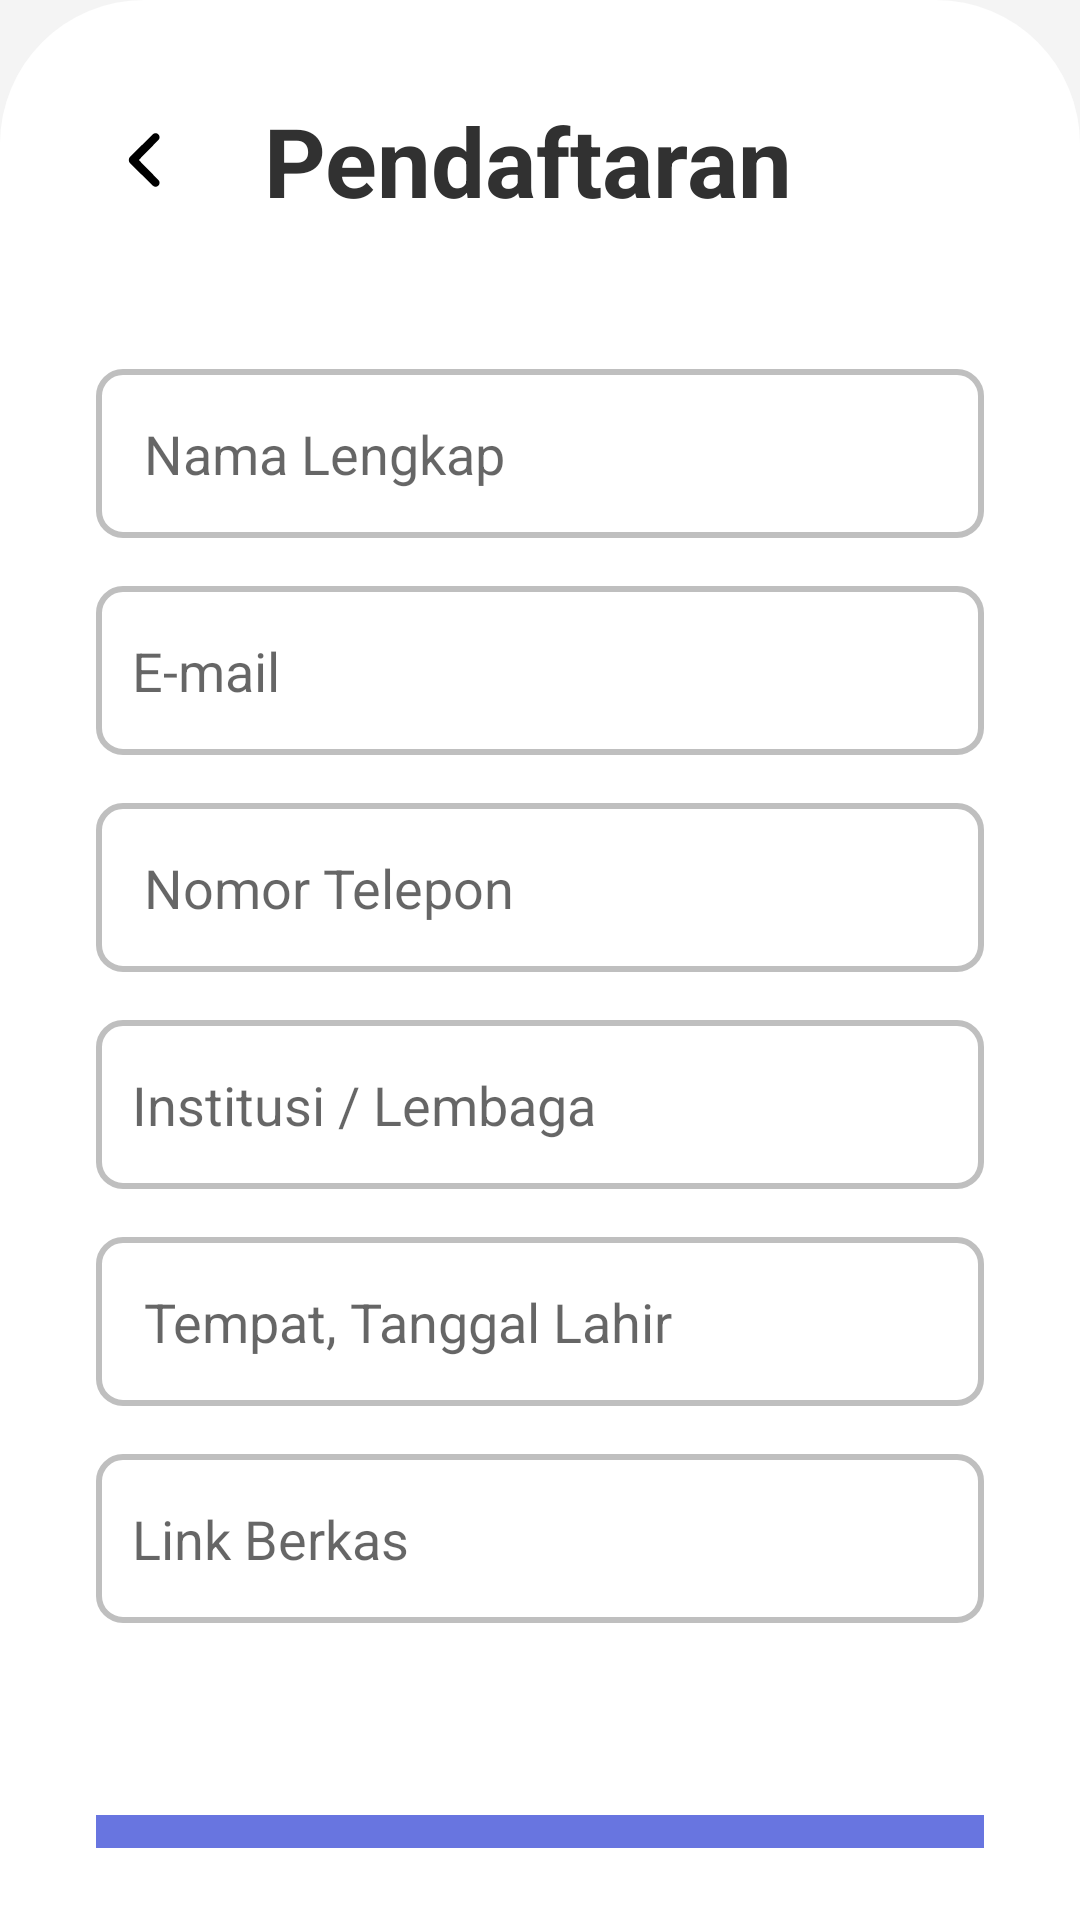

This screen was rendered from an Android layout file. Write that file and the resources it references.
<!-- AndroidManifest.xml: application theme Theme.FolksApplication -->
<!-- res/layout/activity_regist_volunteer.xml -->
<?xml version="1.0" encoding="utf-8"?>
<androidx.constraintlayout.widget.ConstraintLayout xmlns:android="http://schemas.android.com/apk/res/android"
    xmlns:app="http://schemas.android.com/apk/res-auto"
    xmlns:tools="http://schemas.android.com/tools"
    android:layout_width="match_parent"
    android:layout_height="match_parent"
    tools:context=".RegistVolunteerActivity"
    android:background="@color/white">




    <LinearLayout
        android:id="@+id/formLogin"
        android:layout_width="match_parent"
        android:layout_height="wrap_content"
        android:background="@drawable/shape"
        android:paddingTop="32dp"
        android:paddingHorizontal="32dp"
        android:paddingBottom="0dp"
        android:orientation="vertical"
        app:layout_constraintStart_toStartOf="parent"
        app:layout_constraintEnd_toEndOf="parent"
        app:layout_constraintBottom_toBottomOf="parent">

        <LinearLayout
            android:layout_width="match_parent"
            android:layout_height="wrap_content"
            android:orientation="horizontal"
            android:gravity="center_vertical"
            android:layout_marginBottom="48dp">

            <ImageView
                android:id="@+id/backToDetailVolunteer"
                android:layout_width="wrap_content"
                android:layout_height="wrap_content"
                android:src="@drawable/icon_left_arrow"
                android:layout_gravity="center_vertical"
                android:layout_marginEnd="24dp"
                />
            <TextView
                android:layout_width="wrap_content"
                android:layout_height="wrap_content"
                android:text="Pendaftaran"
                android:textSize="32dp"
                android:textStyle="bold"
                android:textColor="@color/black"/>

        </LinearLayout>

        <LinearLayout
            android:layout_width="match_parent"
            android:layout_height="wrap_content"
            android:orientation="vertical">

            <EditText
                android:layout_width="match_parent"
                android:layout_height="wrap_content"
                android:hint="Nama Lengkap"
                android:paddingStart="16dp"
                android:paddingVertical="16dp"
                android:background="@drawable/border"/>

            <EditText
                android:layout_width="match_parent"
                android:layout_height="wrap_content"
                android:background="@drawable/border"
                android:hint="E-mail"
                android:paddingVertical="16dp"
                android:paddingStart="12dp"
                android:layout_marginVertical="16dp"/>

            <EditText
                android:layout_width="match_parent"
                android:layout_height="wrap_content"
                android:hint="Nomor Telepon"
                android:paddingStart="16dp"
                android:paddingVertical="16dp"
                android:background="@drawable/border"
                android:layout_marginBottom="16dp"
                android:inputType="number"/>

            <EditText
                android:layout_width="match_parent"
                android:layout_height="wrap_content"
                android:background="@drawable/border"
                android:hint="Institusi / Lembaga"
                android:paddingVertical="16dp"
                android:paddingStart="12dp"
                android:layout_marginBottom="16dp"/>

            <EditText
                android:layout_width="match_parent"
                android:layout_height="wrap_content"
                android:hint="Tempat, Tanggal Lahir"
                android:paddingStart="16dp"
                android:paddingVertical="16dp"
                android:background="@drawable/border"
                android:layout_marginBottom="16dp" />

            <EditText
                android:layout_width="match_parent"
                android:layout_height="wrap_content"
                android:background="@drawable/border"
                android:hint="Link Berkas"
                android:paddingVertical="16dp"
                android:paddingStart="12dp"
                android:layout_marginBottom="16dp"/>

        </LinearLayout>

        <Button
            android:id="@+id/masukButton"
            android:layout_width="match_parent"
            android:layout_height="wrap_content"
            android:background="@drawable/button"
            android:backgroundTint="@color/blue400"
            android:fontFamily="@font/poppins_semibold"
            android:paddingVertical="5dp"
            android:text="Submit"
            android:textAllCaps="false"
            android:textSize="18dp"
            android:letterSpacing="0"
            android:layout_marginBottom="24dp"
            android:layout_marginTop="48dp"/>

        <LinearLayout
            android:layout_width="match_parent"
            android:layout_height="wrap_content"
            android:orientation="horizontal"
            android:gravity="center"
            android:paddingHorizontal="24dp">

            <ImageButton
                android:id="@+id/homeScreenButton"
                android:layout_width="80dp"
                android:layout_height="wrap_content"
                android:src="@drawable/icon_home"
                android:background="@android:color/transparent"
                android:paddingVertical="16dp"
                app:tint="@color/black" />

            <ImageButton
                android:id="@+id/myActivity"
                android:layout_width="80dp"
                android:layout_height="wrap_content"
                android:src="@drawable/icon_menu"
                android:background="@android:color/transparent"
                android:paddingVertical="16dp"
                app:tint="@color/black"
                />

            <ImageButton
                android:id="@+id/AccountButton"
                android:layout_width="80dp"
                android:layout_height="wrap_content"
                android:src="@drawable/icon_account"
                android:background="@android:color/transparent"
                android:paddingVertical="16dp"
                app:tint="@color/black"
                />



        </LinearLayout>

    </LinearLayout>

</androidx.constraintlayout.widget.ConstraintLayout>
<!-- resources referenced by this layout -->
<resources>
  <color name="black">#313131</color>
  <color name="blue400">#6875e0</color>
  <color name="white">#f4f4f4</color>
  <!-- drawable border (drawable-v24) -->
  <shape xmlns:android="http://schemas.android.com/apk/res/android">
      <stroke android:width="2dp" android:color="#bfbfbf" />
      <padding android:left="7dp" android:top="7dp"
          android:right="7dp" android:bottom="7dp" />
      <corners android:radius="8dp" />
  </shape>
  <!-- drawable button (drawable) -->
  <shape xmlns:android="http://schemas.android.com/apk/res/android">
      <stroke android:width="2dp" android:color="#D8FDFB" />
      <padding android:left="7dp" android:top="7dp"
          android:right="7dp" android:bottom="7dp" />
      <corners android:radius="8dp" />
      <solid android:color="@color/blue400"/>
  </shape>
  <!-- drawable icon_account (drawable) -->
  <vector android:height="28dp" android:viewportHeight="24"
      android:viewportWidth="24" android:width="28dp" xmlns:android="http://schemas.android.com/apk/res/android">
      <path android:fillColor="#FF000000" android:pathData="M15.71,12.71a6,6 0,1 0,-7.42 0,10 10,0 0,0 -6.22,8.18 1,1 0,0 0,2 0.22,8 8,0 0,1 15.9,0 1,1 0,0 0,1 0.89h0.11a1,1 0,0 0,0.88 -1.1A10,10 0,0 0,15.71 12.71ZM12,12a4,4 0,1 1,4 -4A4,4 0,0 1,12 12Z"/>
  </vector>
  <!-- drawable icon_home (drawable) -->
  <vector android:height="28dp" android:viewportHeight="24"
      android:viewportWidth="24" android:width="28dp" xmlns:android="http://schemas.android.com/apk/res/android">
      <path android:fillColor="#FF000000" android:pathData="M20,8h0L14,2.74a3,3 0,0 0,-4 0L4,8a3,3 0,0 0,-1 2.26L3,19a3,3 0,0 0,3 3L18,22a3,3 0,0 0,3 -3L21,10.25A3,3 0,0 0,20 8ZM14,20L10,20L10,15a1,1 0,0 1,1 -1h2a1,1 0,0 1,1 1ZM19,19a1,1 0,0 1,-1 1L16,20L16,15a3,3 0,0 0,-3 -3L11,12a3,3 0,0 0,-3 3v5L6,20a1,1 0,0 1,-1 -1L5,10.25a1,1 0,0 1,0.34 -0.75l6,-5.25a1,1 0,0 1,1.32 0l6,5.25a1,1 0,0 1,0.34 0.75Z"/>
  </vector>
  <!-- drawable icon_left_arrow (drawable) -->
  <vector android:height="32dp" android:viewportHeight="24"
      android:viewportWidth="24" android:width="32dp" xmlns:android="http://schemas.android.com/apk/res/android">
      <path android:fillColor="#FF000000" android:pathData="m8.5,12.8 l5.7,5.6c0.4,0.4 1,0.4 1.4,0 0.4,-0.4 0.4,-1 0,-1.4l-4.9,-5 4.9,-5c0.4,-0.4 0.4,-1 0,-1.4 -0.2,-0.2 -0.4,-0.3 -0.7,-0.3 -0.3,0 -0.5,0.1 -0.7,0.3l-5.7,5.6c-0.4,0.5 -0.4,1.1 0,1.6 0,-0.1 0,-0.1 0,0z"/>
  </vector>
  <!-- drawable shape (drawable-v24) -->
  <shape xmlns:android="http://schemas.android.com/apk/res/android"
      android:shape="rectangle">
  
      <corners
          android:topRightRadius="48dp"
          android:topLeftRadius="48dp"/>
  
  
      <solid
          android:color="#ffffff"/>
  
      <size
          android:width="100dp"
          android:height="100dp" />
  
  
  </shape>
  <style name="Theme.FolksApplication" parent="Theme.MaterialComponents.Light.NoActionBar">
          
          <item name="colorPrimary">@color/blue600</item>
          <item name="colorPrimaryVariant">@color/blue400</item>
          <item name="colorOnPrimary">@color/white</item>
          
          <item name="colorSecondary">@color/blue200</item>
          <item name="colorSecondaryVariant">@color/blue800</item>
          <item name="colorOnSecondary">@color/black</item>
          
          <item name="android:statusBarColor">?attr/colorPrimaryVariant</item>
          
      </style>
  <color name="blue600">#416fdf</color>
  <color name="blue200">#6eaee7</color>
  <color name="blue800">#171d35</color>
</resources>
